Run: headless pygame with SDL's dummy video driver; simulated clock (each Clock.tick advances the game by its frame time, no real sleeping); random seed 0; keys injected as events and as key.get_pressed() state; mouse plan: one left click at the window centre at the start of phase 2, then a move to the lower-right quarter at the start of phase 3.
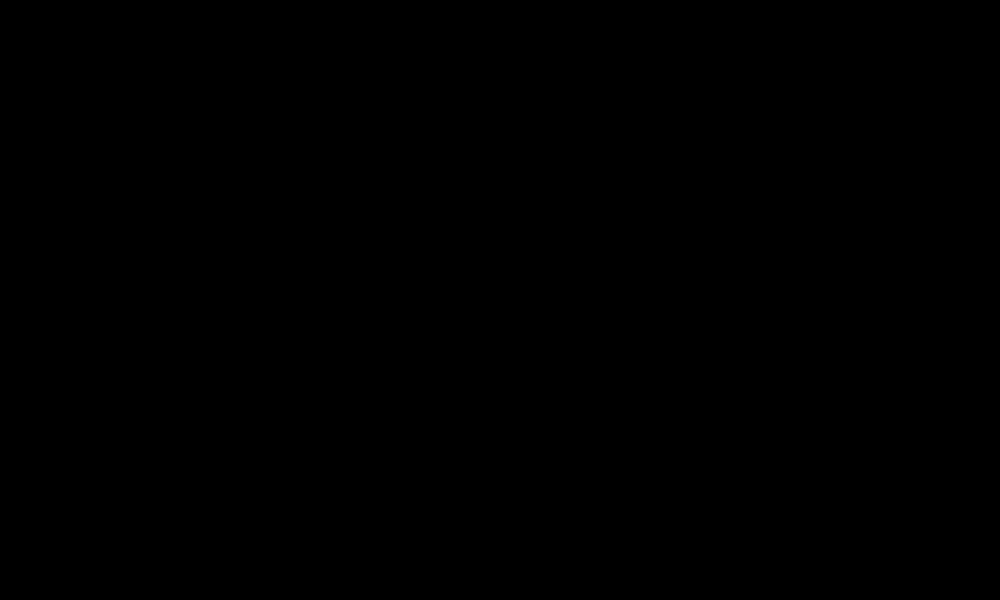
Frame 1 of 4 · flips 1–60 · no input
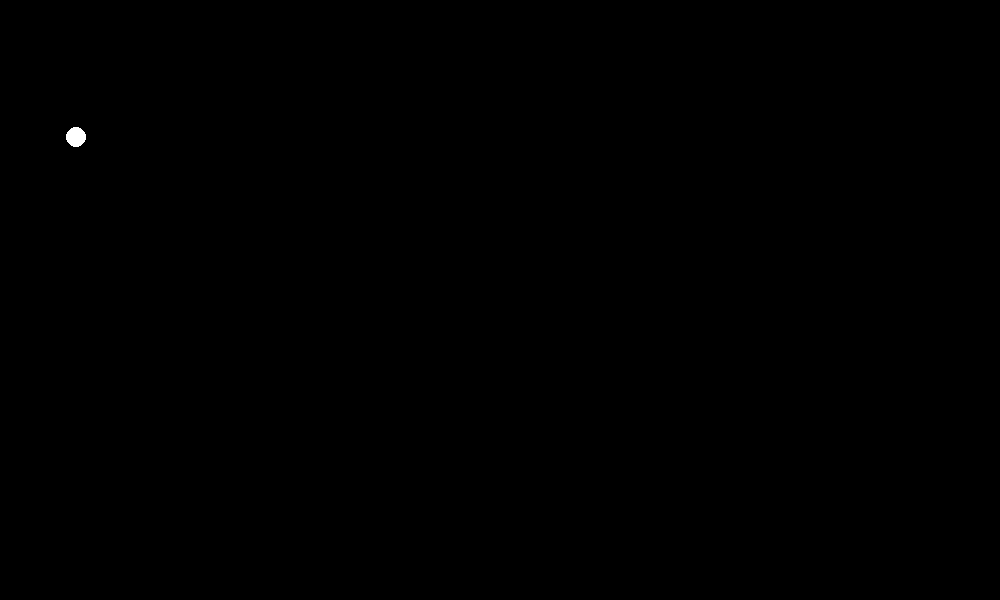
Frame 2 of 4 · flips 61–180 · clicked the window centre · tapped SPACE, RETURN · held RIGHT (→), D
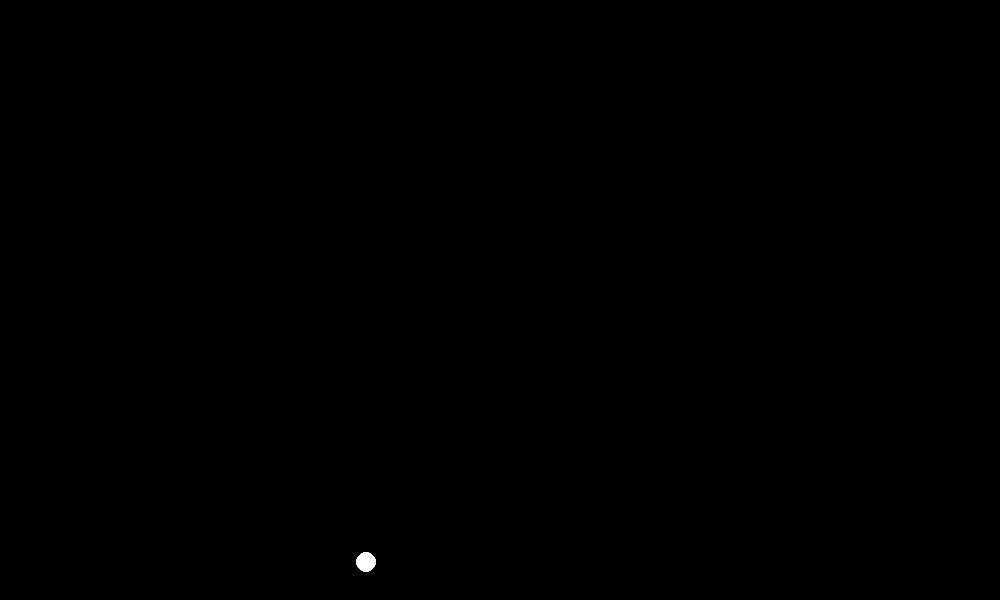
Frame 3 of 4 · flips 181–300 · moved the mouse to the lower-right quarter · held DOWN (↓), S
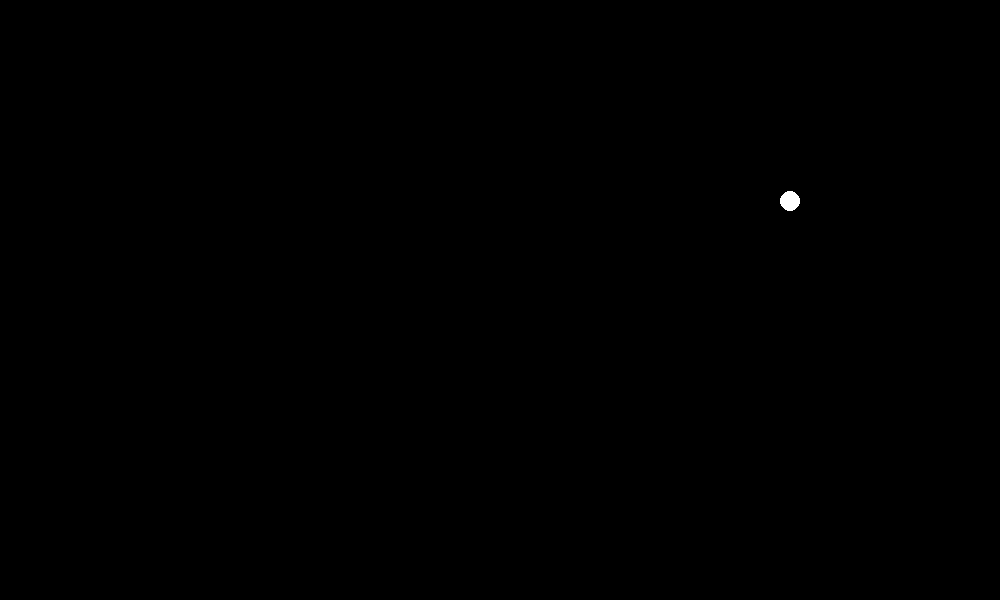
Frame 4 of 4 · flips 301–420 · held LEFT (←), A, UP (↑), W

The pygame program that drew these frames:

import math
import pygame

NE = 45
NW = 135
SW = 225
SE = 315
V = 5
TICK = 60
RADIUS = 10


def convert_degrees_to_radians(angle_degrees):
    return math.radians(angle_degrees)


class Circle:

    def __init__(self, center_pos, direction_angle):
        self.center_pos = center_pos
        self.movement_angle, self.movement_direction = None, None
        self.change_direction(direction_angle)

    def change_direction(self, new_angle):
        self.movement_angle = new_angle
        self.movement_direction = pygame.math.Vector2(math.cos(convert_degrees_to_radians(new_angle)),
                                                      math.sin(convert_degrees_to_radians(new_angle)))

    def change_position(self, new_position):
        self.center_pos = new_position


def draw_circle(position):
    pygame.draw.circle(screen, pygame.Color('white'), (round(position[0]), round(position[1])), RADIUS)


if __name__ == '__main__':
    pygame.init()
    pygame.display.set_caption('Balls')
    size = width, height = 1000, 600
    screen = pygame.display.set_mode(size, vsync=1)

    running = True
    circles = []
    clock = pygame.time.Clock()
    while running:
        for event in pygame.event.get():
            if event.type == pygame.QUIT:
                running = False
            if event.type == pygame.MOUSEBUTTONUP and event.button == 1:
                draw_circle(event.pos)
                circles.append(Circle(event.pos, NW))
        screen.fill(pygame.Color('black'))
        clock.tick(TICK)
        for circle in circles:
            new_center_pos = [circle.center_pos[0] + V * circle.movement_direction.x,
                  circle.center_pos[1] - V * circle.movement_direction.y]
            circle.change_position(tuple(new_center_pos))
            draw_circle(circle.center_pos)
            if circle.center_pos[0] <= RADIUS:
                if circle.movement_angle == SW:
                    circle.change_direction(SE)
                if circle.movement_angle == NW:
                    circle.change_direction(NE)
            if circle.center_pos[0] >= width - RADIUS:
                if circle.movement_angle == SE:
                    circle.change_direction(SW)
                if circle.movement_angle == NE:
                    circle.change_direction(NW)
            if circle.center_pos[1] <= RADIUS:
                if circle.movement_angle == NW:
                    circle.change_direction(SW)
                if circle.movement_angle == NE:
                    circle.change_direction(SE)
            if circle.center_pos[1] >= height - RADIUS:
                if circle.movement_angle == SW:
                    circle.change_direction(NW)
                if circle.movement_angle == SE:
                    circle.change_direction(NE)
        pygame.display.flip()
    pygame.quit()
